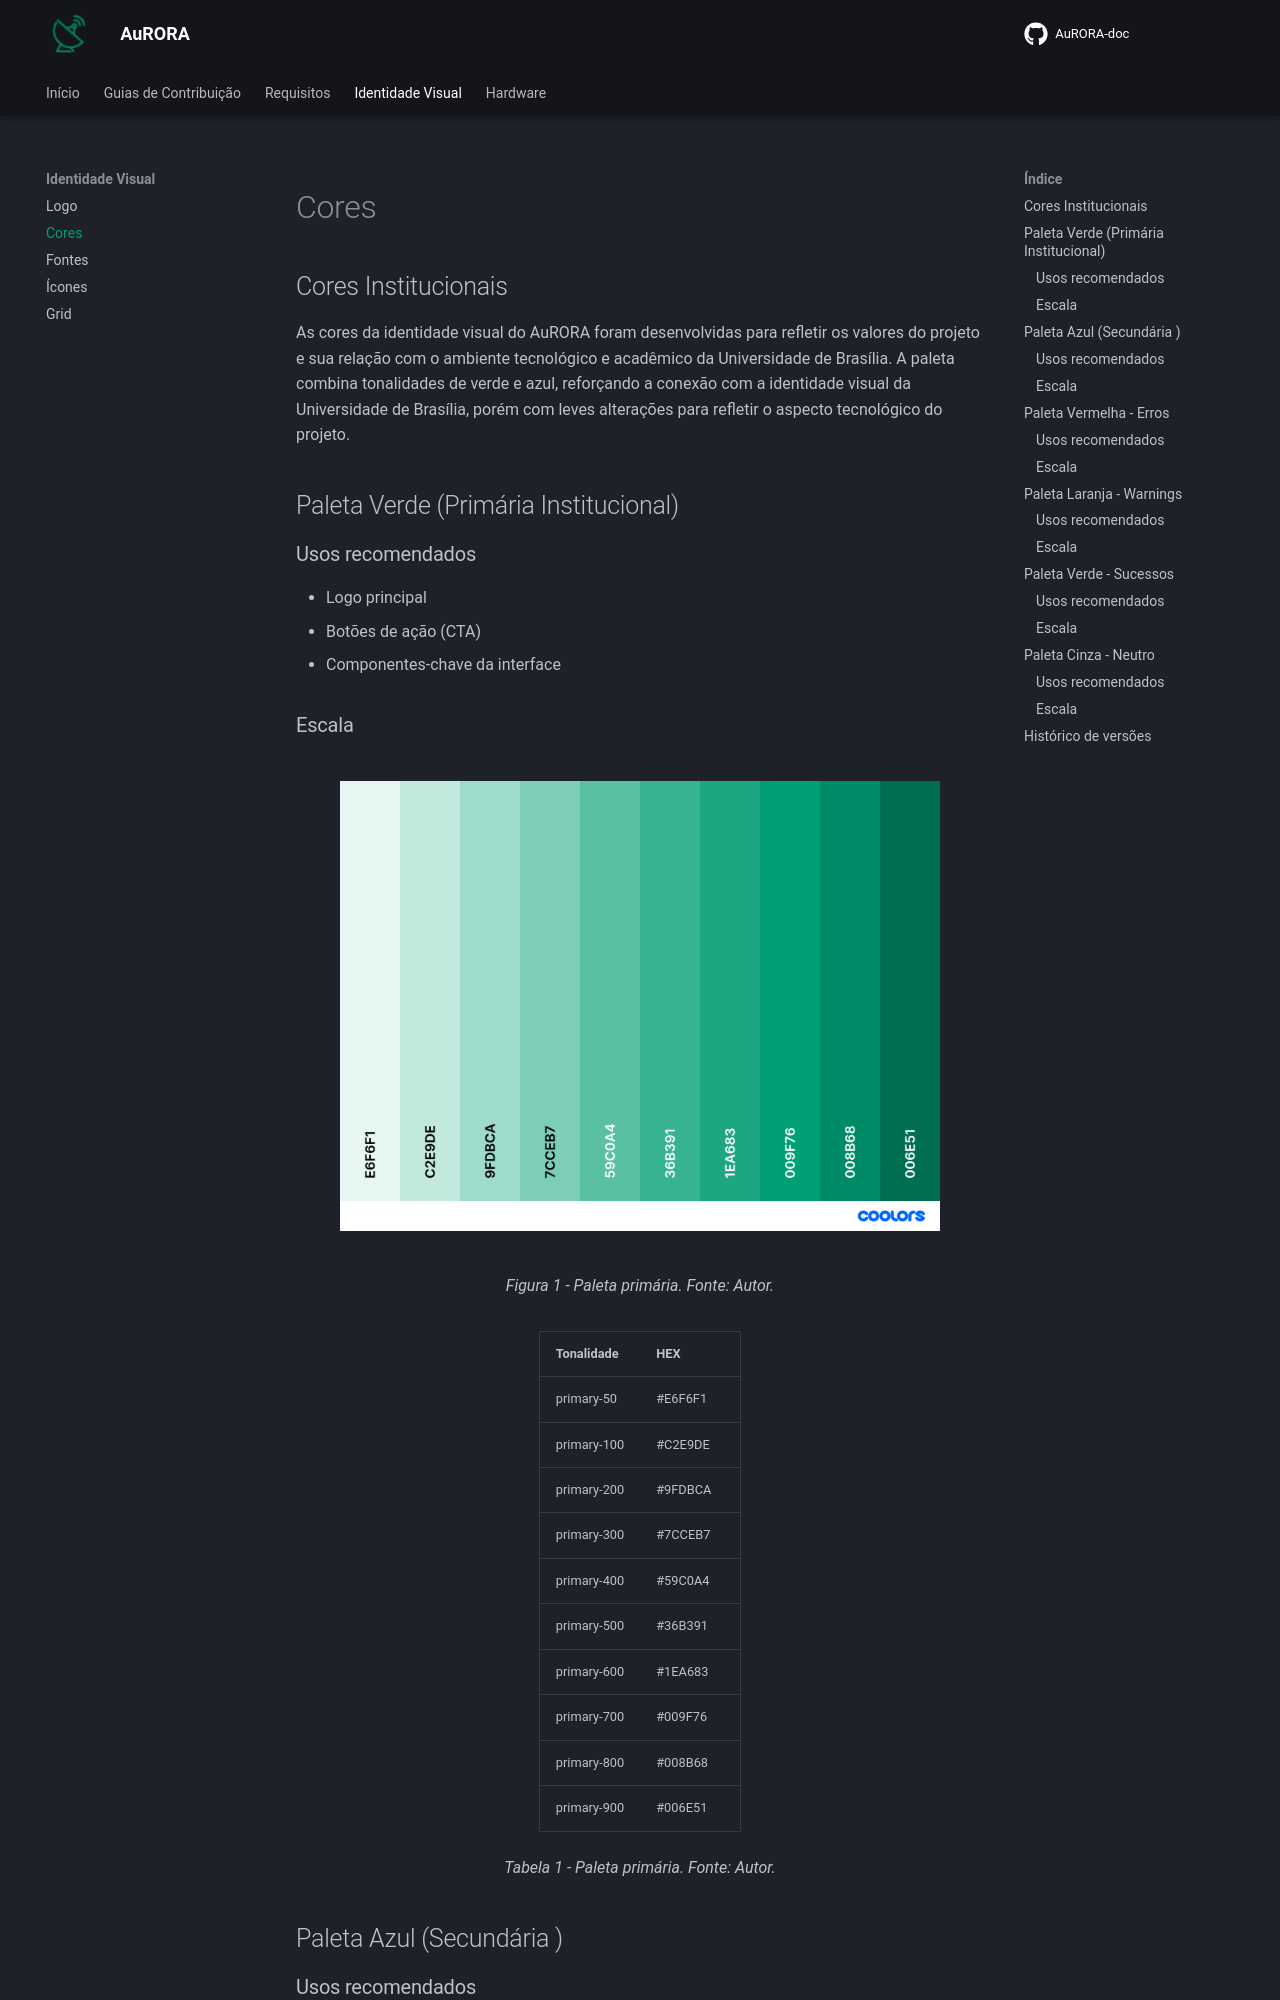

repository: LabTelecomUnB/AuRORA-doc · page: id_visual/cores/index.html · generator: mkdocs

# Cores

## Cores Institucionais

As cores da identidade visual do AuRORA foram desenvolvidas para refletir os valores do projeto e sua relação com o ambiente tecnológico e acadêmico da Universidade de Brasília. A paleta combina tonalidades de verde e azul, reforçando a conexão com a identidade visual da Universidade de Brasília, porém com leves alterações para refletir o aspecto tecnológico do projeto.

## Paleta Verde (Primária Institucional)

### Usos recomendados

- Logo principal
- Botões de ação (CTA)
- Componentes-chave da interface

### Escala

<figure markdown="span">  
  ![stakeholders age](../assets/images/id_visual/color_primary.png){ width="600" }
  <figcaption>Figura 1 - Paleta primária. Fonte: Autor.</figcaption>
</figure>

<center>

  <table>
    <thead>
      <tr>
        <th>Tonalidade</th>
        <th>HEX</th>
      </tr>
    </thead>
    <tbody>
      <tr>
        <td>primary-50</td>
        <td>#E6F6F1</td>
      </tr>
      <tr>
        <td>primary-100</td>
        <td>#C2E9DE</td>
      </tr>
      <tr>
        <td>primary-200</td>
        <td>#9FDBCA</td>
      </tr>
      <tr>
        <td>primary-300</td>
        <td>#7CCEB7</td>
      </tr>
      <tr>
        <td>primary-400</td>
        <td>#59C0A4</td>
      </tr>
      <tr>
        <td>primary-500</td>
        <td>#36B391</td>
      </tr>
      <tr>
        <td>primary-600</td>
        <td>#1EA683</td>
      </tr>
      <tr>
        <td>primary-700</td>
        <td>#009F76</td>
      </tr>
      <tr>
        <td>primary-800</td>
        <td>#008B68</td>
      </tr>
      <tr>
        <td>primary-900</td>
        <td>#006E51</td>
      </tr>
    </tbody>
  </table>

</center>

<center>
    <figcaption>Tabela 1 - Paleta primária. Fonte: Autor.</figcaption>
</center>


## Paleta Azul (Secundária )
